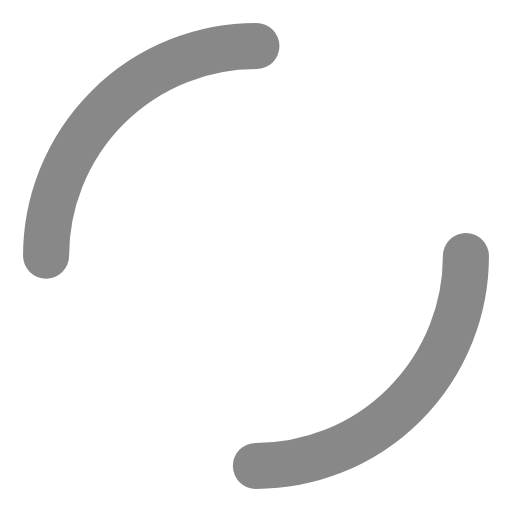
t = 0.00 s
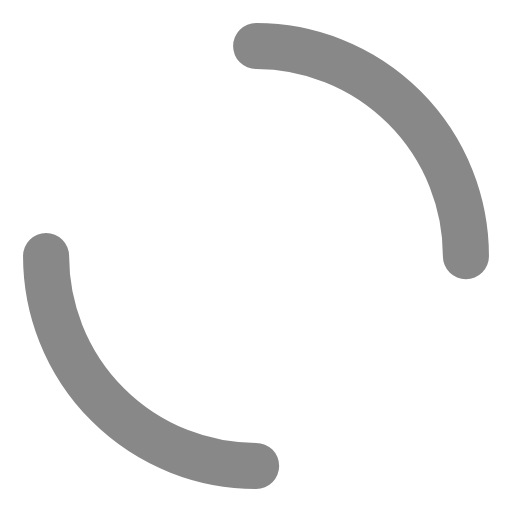
t = 1.19 s
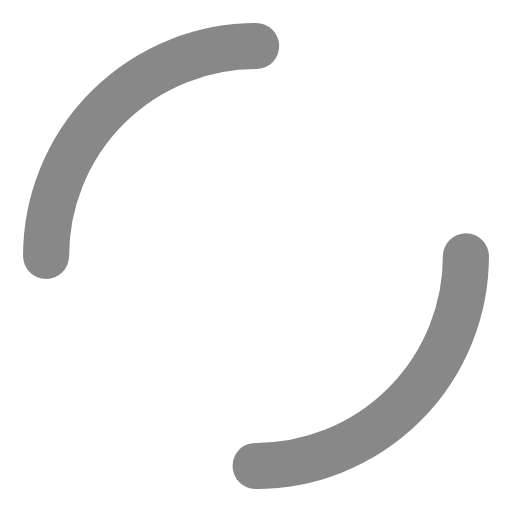
t = 2.38 s
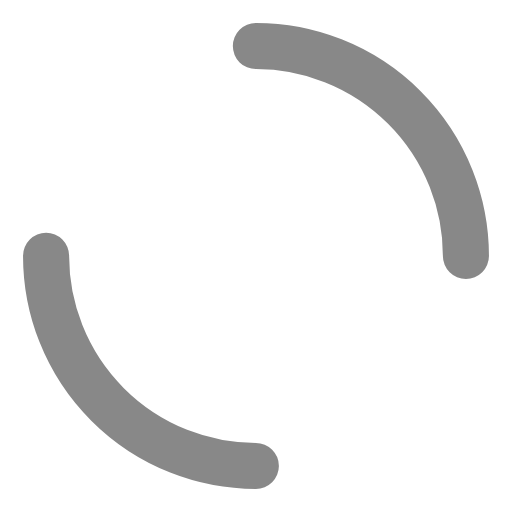
t = 3.57 s

The animated SVG that drew these frames (rendered in a browser with its animation timeline set to each time). Animation: 1 SMIL element (animateTransform=1); one cycle of 4.76 s, repeats indefinitely.

<svg xmlns="http://www.w3.org/2000/svg" xmlns:xlink="http://www.w3.org/1999/xlink" width="50px" height="50px" viewBox="0 0 100 100" preserveAspectRatio="xMidYMid">
<circle cx="50" cy="50" r="41" stroke-width="9" stroke="#888888" stroke-dasharray="64.40264939859075 64.40264939859075" fill="none" stroke-linecap="round">
  <animateTransform attributeName="transform" type="rotate" repeatCount="indefinite" dur="4.761904761904762s" keyTimes="0;1" values="0 50 50;360 50 50"></animateTransform>
</circle>
</svg>
